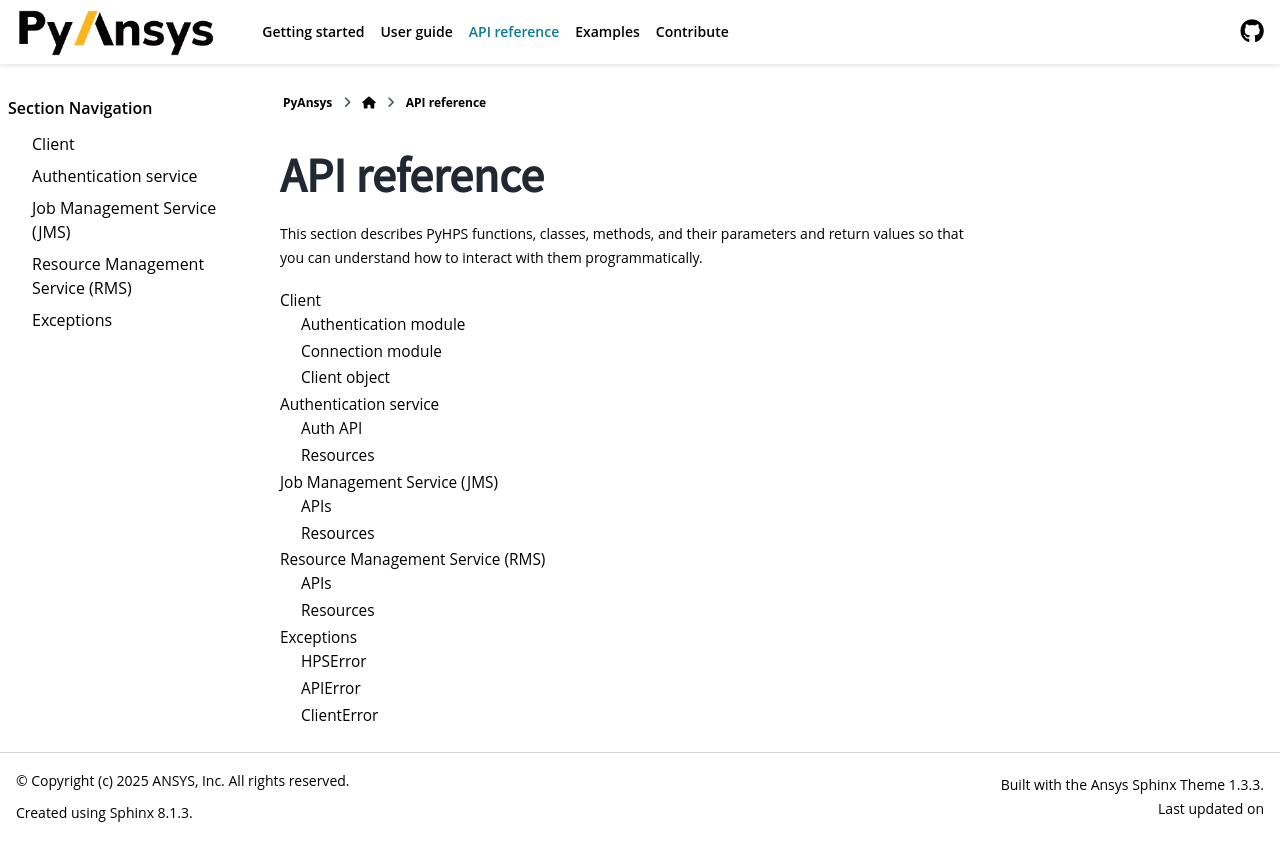

repository: ansys/pyhps · page: version/0.10/api/index.html · generator: sphinx

.. _api_reference:

API reference
=============

This section describes PyHPS functions, classes, methods, and their parameters and return values
so that you can understand how to interact with them programmatically.

.. toctree::
  :maxdepth: 2

  client
  hps_lite
  auth
  jms
  rms
  monitor
  exceptions
  rcs
